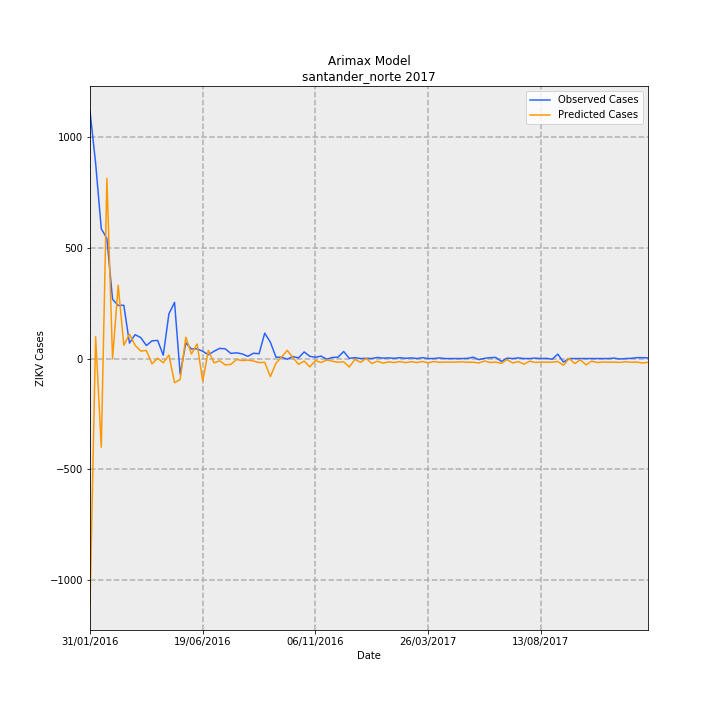

The file beside this chart, header and first rows:
Date, predictions_incidence, observed_incidence, Predicted Cases, Observed Cases, error
31/01/2016, -82.3, 82.54, -1116, 1119, 2235
07/02/2016, 7.314, 65.13, 99.15, 883.0, 783.8
14/02/2016, -29.59, 43.3, -401.1, 587.0, 988.1
21/02/2016, 60.08, 40.05, 814.6, 543.0, -271.6
28/02/2016, -0.09118, 19.77, -1.236, 268.0, 269.2
06/03/2016, 24.46, 17.7, 331.7, 240, -91.66
13/03/2016, 4.439, 17.78, 60.18, 241, 180.8
20/03/2016, 8.135, 5.163, 110.3, 70, -40.29
27/03/2016, 4.425, 7.966, 59.99, 108, 48.01
03/04/2016, 2.499, 7.007, 33.88, 95, 61.12
10/04/2016, 2.7, 4.352, 36.61, 59, 22.39
17/04/2016, -1.786, 5.901, -24.21, 80.0, 104.2
24/04/2016, 0.1194, 6.048, 1.619, 82, 80.38
01/05/2016, -1.388, 1.106, -18.82, 15, 33.82
08/05/2016, 1.187, 14.9, 16.1, 202, 185.9
15/05/2016, -8.064, 18.74, -109.3, 254, 363.3
22/05/2016, -6.967, -5.237, -94.45, -71.0, 23.45
29/05/2016, 7.131, 5.237, 96.68, 71.0, -25.68
05/06/2016, 1.53, 3.172, 20.74, 43, 22.26
12/06/2016, 4.86, 3.246, 65.88, 44, -21.88
19/06/2016, -7.561, 2.434, -102.5, 33, 135.5
26/06/2016, 2.714, 1.254, 36.8, 17, -19.8
03/07/2016, -1.453, 2.434, -19.7, 33, 52.7
10/07/2016, -0.7377, 3.393, -10, 46, 56
17/07/2016, -2.11, 3.246, -28.61, 44, 72.61
24/07/2016, -1.939, 1.697, -26.29, 23, 49.29
31/07/2016, -0.3163, 1.918, -4.288, 26, 30.29
07/08/2016, -0.6581, 1.549, -8.922, 21, 29.92
14/08/2016, -0.5157, 0.7376, -6.992, 10.0, 16.99
21/08/2016, -0.82, 1.77, -11.12, 24, 35.12
28/08/2016, -1.328, 1.623, -18, 22, 40
04/09/2016, -1.272, 8.483, -17.24, 115, 132.2
11/09/2016, -6.026, 5.458, -81.7, 74, 155.7
18/09/2016, -1.523, 0.4426, -20.65, 6, 26.65
25/09/2016, 0.5281, 0.4426, 7.159, 6, -1.159
02/10/2016, 2.725, -0.2213, 36.94, -3, -39.94
09/10/2016, 0.2886, 0.6639, 3.913, 9, 5.087
16/10/2016, -1.925, 0.2213, -26.1, 3, 29.1
23/10/2016, -0.8419, 2.213, -11.41, 30, 41.41
30/10/2016, -2.795, 0.7376, -37.9, 10.0, 47.9
06/11/2016, -0.6324, 0.4426, -8.574, 6, 14.57
13/11/2016, -1.332, 0.8114, -18.05, 11, 29.05
20/11/2016, -0.462, -0.2213, -6.264, -3, 3.264
27/11/2016, -0.8843, 0.3688, -11.99, 5.0, 16.99
04/12/2016, -1.257, 0.4426, -17.04, 6, 23.04
11/12/2016, -1.061, 2.36, -14.38, 32, 46.38
18/12/2016, -2.83, 0.07376, -38.36, 1, 39.36
25/12/2016, -0.3123, 0.295, -4.234, 4, 8.234
01/01/2017, -1.255, 0.0, -17.02, 0.0, 17.02
08/01/2017, 0.03374, 0.07376, 0.4574, 1, 0.5426
15/01/2017, -1.642, 0.0, -22.26, 0.0, 22.26
22/01/2017, -0.8801, 0.3688, -11.93, 5.0, 16.93
29/01/2017, -1.549, 0.1475, -20.99, 2, 22.99
05/02/2017, -1.111, 0.2213, -15.06, 3, 18.06
12/02/2017, -1.331, 0.07376, -18.05, 1, 19.05
19/02/2017, -0.9866, 0.295, -13.38, 4, 17.38
26/02/2017, -1.369, 0.07376, -18.55, 1, 19.55
05/03/2017, -1.052, 0.2213, -14.26, 3, 17.26
12/03/2017, -1.326, 0.0, -17.98, 0.0, 17.98
19/03/2017, -0.9856, 0.295, -13.36, 4, 17.36
... 40 more rows
